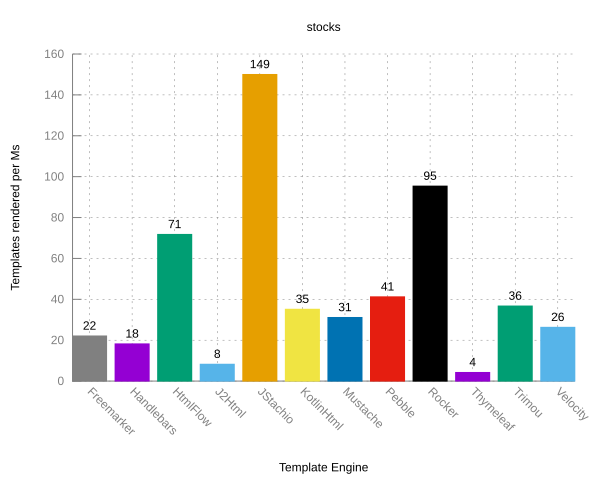

Values plotted in this chart, from the file beside it:
Benchmark, Mode, Threads, Samples, Score, Score Error (99.9%), Unit
com.mitchellbosecke.benchmark.Freemarker, thrpt, 1, 4, 22.06, 0.1165, ops/ms
com.mitchellbosecke.benchmark.Handlebars, thrpt, 1, 4, 18.19, 0.1519, ops/ms
com.mitchellbosecke.benchmark.HtmlFlow, thrpt, 1, 4, 71.74, 0.5978, ops/ms
com.mitchellbosecke.benchmark.J2Html, thrpt, 1, 4, 8.234, 0.2053, ops/ms
com.mitchellbosecke.benchmark.JStachio, thrpt, 1, 4, 150, 1.991, ops/ms
com.mitchellbosecke.benchmark.KotlinHtml, thrpt, 1, 4, 35.13, 0.1545, ops/ms
com.mitchellbosecke.benchmark.Mustache, thrpt, 1, 4, 31.11, 0.384, ops/ms
com.mitchellbosecke.benchmark.Pebble, thrpt, 1, 4, 41.21, 0.3035, ops/ms
com.mitchellbosecke.benchmark.Rocker, thrpt, 1, 4, 95.37, 5.029, ops/ms
com.mitchellbosecke.benchmark.Thymeleaf, thrpt, 1, 4, 4.213, 0.03492, ops/ms
com.mitchellbosecke.benchmark.Trimou, thrpt, 1, 4, 36.71, 0.5022, ops/ms
com.mitchellbosecke.benchmark.Velocity, thrpt, 1, 4, 26.29, 0.2633, ops/ms
